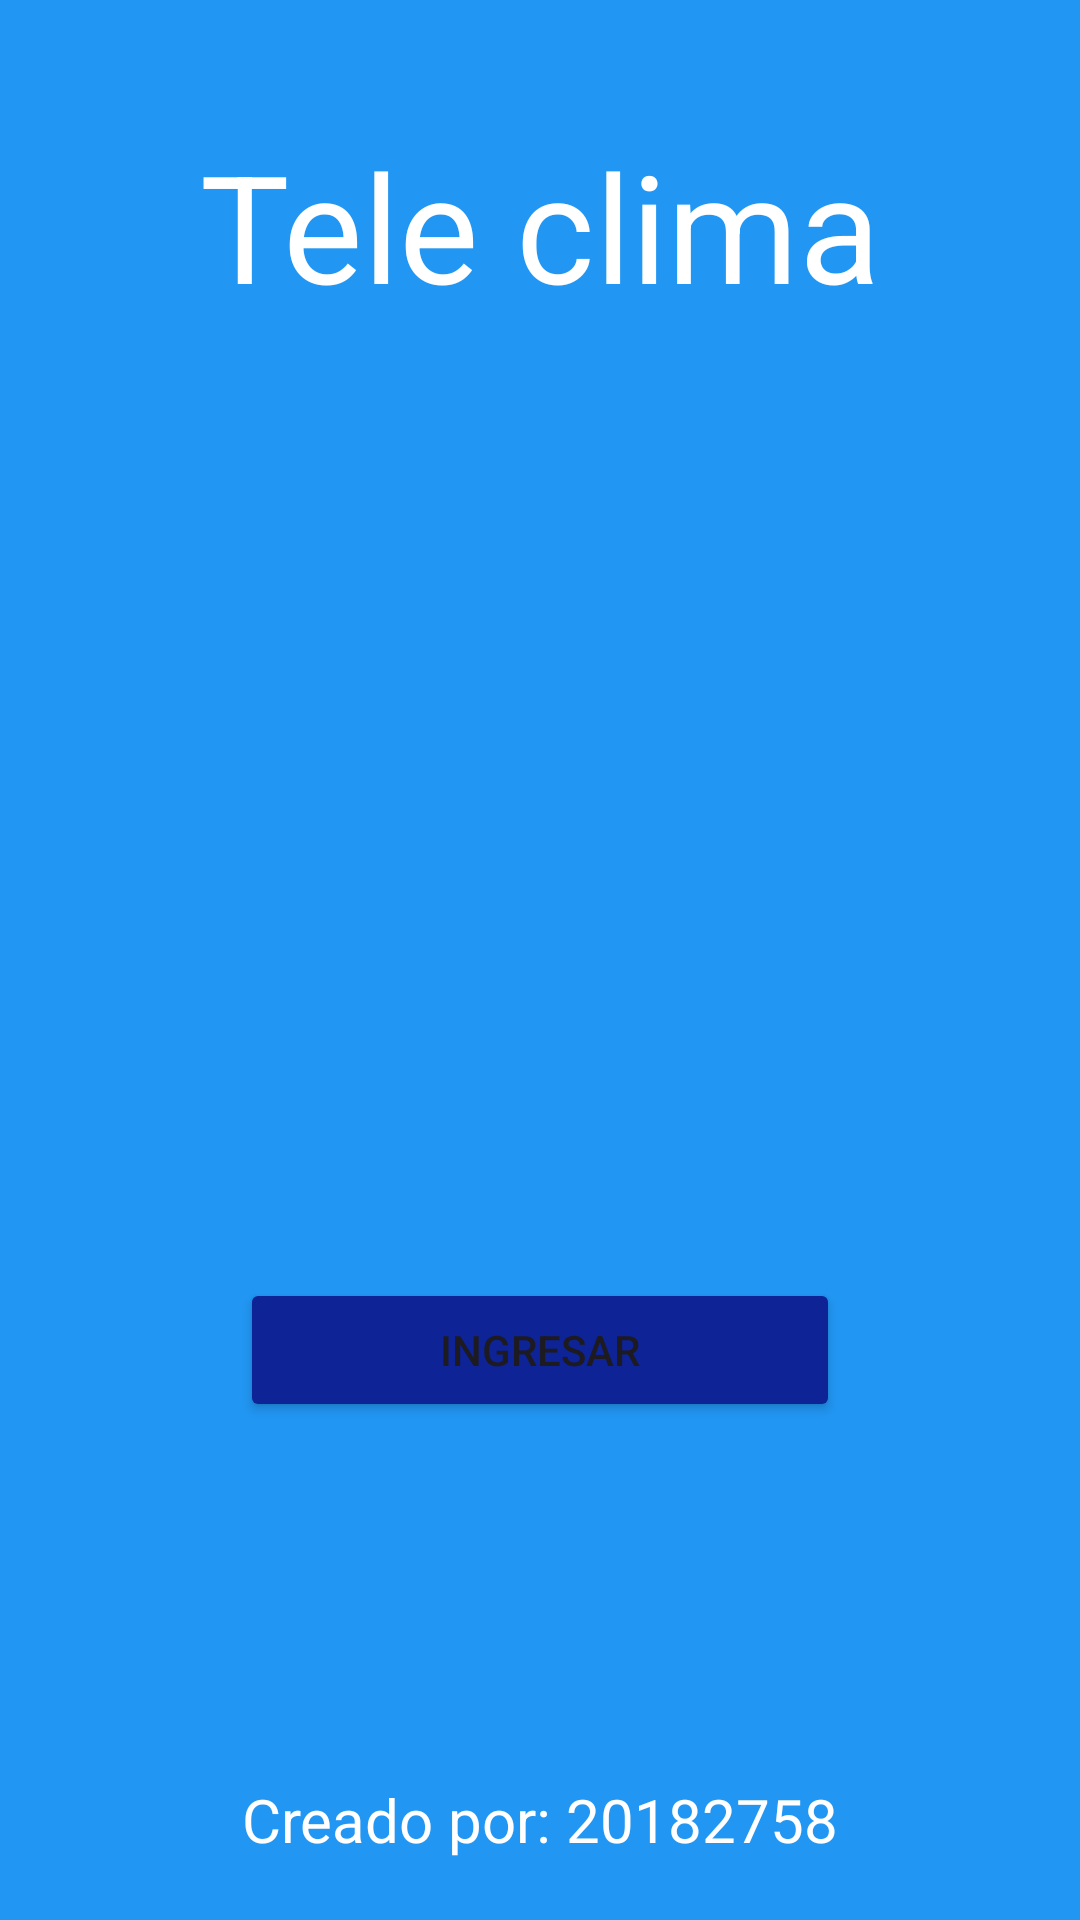

Write the Android layout XML for this screen, with the resource values it uses.
<!-- AndroidManifest.xml: application theme Theme.Lab4_IoT -->
<!-- res/layout/activity_main.xml -->
<?xml version="1.0" encoding="utf-8"?>
<androidx.constraintlayout.widget.ConstraintLayout xmlns:android="http://schemas.android.com/apk/res/android"
    xmlns:app="http://schemas.android.com/apk/res-auto"
    xmlns:tools="http://schemas.android.com/tools"
    android:id="@+id/main"
    android:layout_width="match_parent"
    android:layout_height="match_parent"
    android:background="#2196F3"
    android:backgroundTint="#2196F3"
    tools:context=".MainActivity">

    <TextView
        android:layout_width="wrap_content"
        android:layout_height="wrap_content"
        android:layout_marginBottom="490dp"
        android:text="Tele clima"
        android:textColor="@color/white"
        android:textSize="50dp"
        app:layout_constraintBottom_toBottomOf="parent"
        app:layout_constraintEnd_toEndOf="parent"
        app:layout_constraintStart_toStartOf="parent"
        app:layout_constraintTop_toTopOf="parent" />

    <ImageView
        android:id="@+id/imageView"
        android:layout_width="250dp"
        android:layout_height="250dp"
        android:layout_marginBottom="120dp"
        app:layout_constraintBottom_toBottomOf="parent"
        app:layout_constraintEnd_toEndOf="parent"
        app:layout_constraintStart_toStartOf="parent"
        app:layout_constraintTop_toTopOf="parent"
        app:srcCompat="@drawable/icono_sol" />

    <Button
        android:id="@+id/button"
        android:layout_width="200dp"
        android:layout_height="wrap_content"
        android:layout_marginTop="260dp"
        android:backgroundTint="#0E2395"
        android:text="INGRESAR"
        app:layout_constraintBottom_toBottomOf="parent"
        app:layout_constraintEnd_toEndOf="parent"
        app:layout_constraintStart_toStartOf="parent"
        app:layout_constraintTop_toTopOf="parent" />

    <TextView
        android:id="@+id/textView"
        android:layout_width="wrap_content"
        android:layout_height="wrap_content"
        android:layout_marginBottom="20dp"
        android:text="Creado por: 20182758"
        android:textColor="@color/white"
        android:textSize="20dp"
        app:layout_constraintBottom_toBottomOf="parent"
        app:layout_constraintEnd_toEndOf="parent"
        app:layout_constraintStart_toStartOf="parent" />

</androidx.constraintlayout.widget.ConstraintLayout>
<!-- resources referenced by this layout -->
<resources>
  <style name="Theme.Lab4_IoT" parent="Base.Theme.Lab4_IoT" />
  <style name="Base.Theme.Lab4_IoT" parent="Theme.Material3.DayNight.NoActionBar">
          
          
      </style>
  <!-- not gathered from this repository: default colours our renderer supplied (Android Studio template values) -->
  <color name="white">#FFFFFFFF</color>
</resources>
